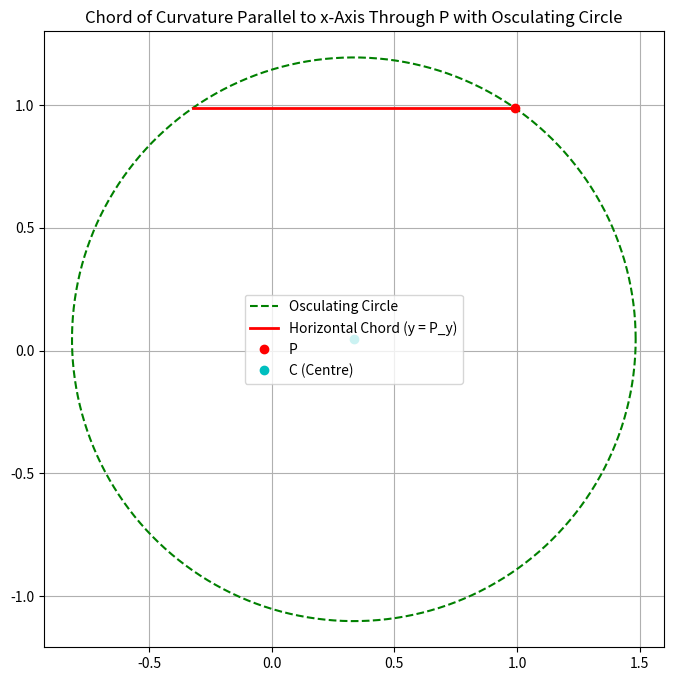

Generate this figure with matplotlib:
import numpy as np
import matplotlib.pyplot as plt
import sympy as sp

# Recompute key quantities at θ₀ = π/4.
theta = sp.symbols('theta', real=True)
p_expr = 1 + 0.5 * sp.cos(theta)
dp_expr = sp.diff(p_expr, theta)
r_expr = sp.sqrt(p_expr**2 + dp_expr**2)
x_expr = r_expr * sp.cos(theta)
y_expr = r_expr * sp.sin(theta)
dx_dtheta = sp.diff(x_expr, theta)
dy_dtheta = sp.diff(y_expr, theta)
d2x_dtheta = sp.diff(dx_dtheta, theta)
d2y_dtheta = sp.diff(dy_dtheta, theta)
curvature_expr = sp.Abs(dx_dtheta*sp.diff(y_expr, theta, 2) - dy_dtheta*sp.diff(x_expr, theta, 2)) \
                 / (dx_dtheta**2+dy_dtheta**2)**(sp.Rational(3, 2))
R_curvature_expr = 1 / curvature_expr

x_func = sp.lambdify(theta, x_expr, 'numpy')
y_func = sp.lambdify(theta, y_expr, 'numpy')
dx_func = sp.lambdify(theta, dx_dtheta, 'numpy')
dy_func = sp.lambdify(theta, dy_dtheta, 'numpy')
R_curvature_func = sp.lambdify(theta, R_curvature_expr, 'numpy')

theta0 = np.pi / 4
P = np.array([x_func(theta0), y_func(theta0)])
dP = np.array([dx_func(theta0), dy_func(theta0)])
T = dP / np.linalg.norm(dP)
N_vec = np.array([-T[1], T[0]])
R0 = R_curvature_func(theta0)
C = P + R0 * N_vec  # Centre of osculating circle

# Horizontal chord: intersection of circle with line y = P[1]
disc = R0**2 - (P[1] - C[1])**2
if disc >= 0:
    x_int1 = C[0] + np.sqrt(disc)
    x_int2 = C[0] - np.sqrt(disc)
    M = np.array([x_int1, P[1]])
    N_pt = np.array([x_int2, P[1]])
else:
    M = N_pt = P

# Generate the osculating circle.
phi = np.linspace(0, 2*np.pi, 200)
circle_x = C[0] + R0 * np.cos(phi)
circle_y = C[1] + R0 * np.sin(phi)

plt.figure(figsize=(8, 8))
plt.plot(circle_x, circle_y, 'g--', label='Osculating Circle')
plt.plot([M[0], N_pt[0]], [M[1], N_pt[1]], 'r-', linewidth=2, label='Horizontal Chord (y = P_y)')
plt.plot(P[0], P[1], 'ro', label='P')
plt.plot(C[0], C[1], 'co', label='C (Centre)')
plt.axis('equal')
plt.legend()
plt.title('Chord of Curvature Parallel to x-Axis Through P with Osculating Circle')
plt.grid(True)
plt.show()
